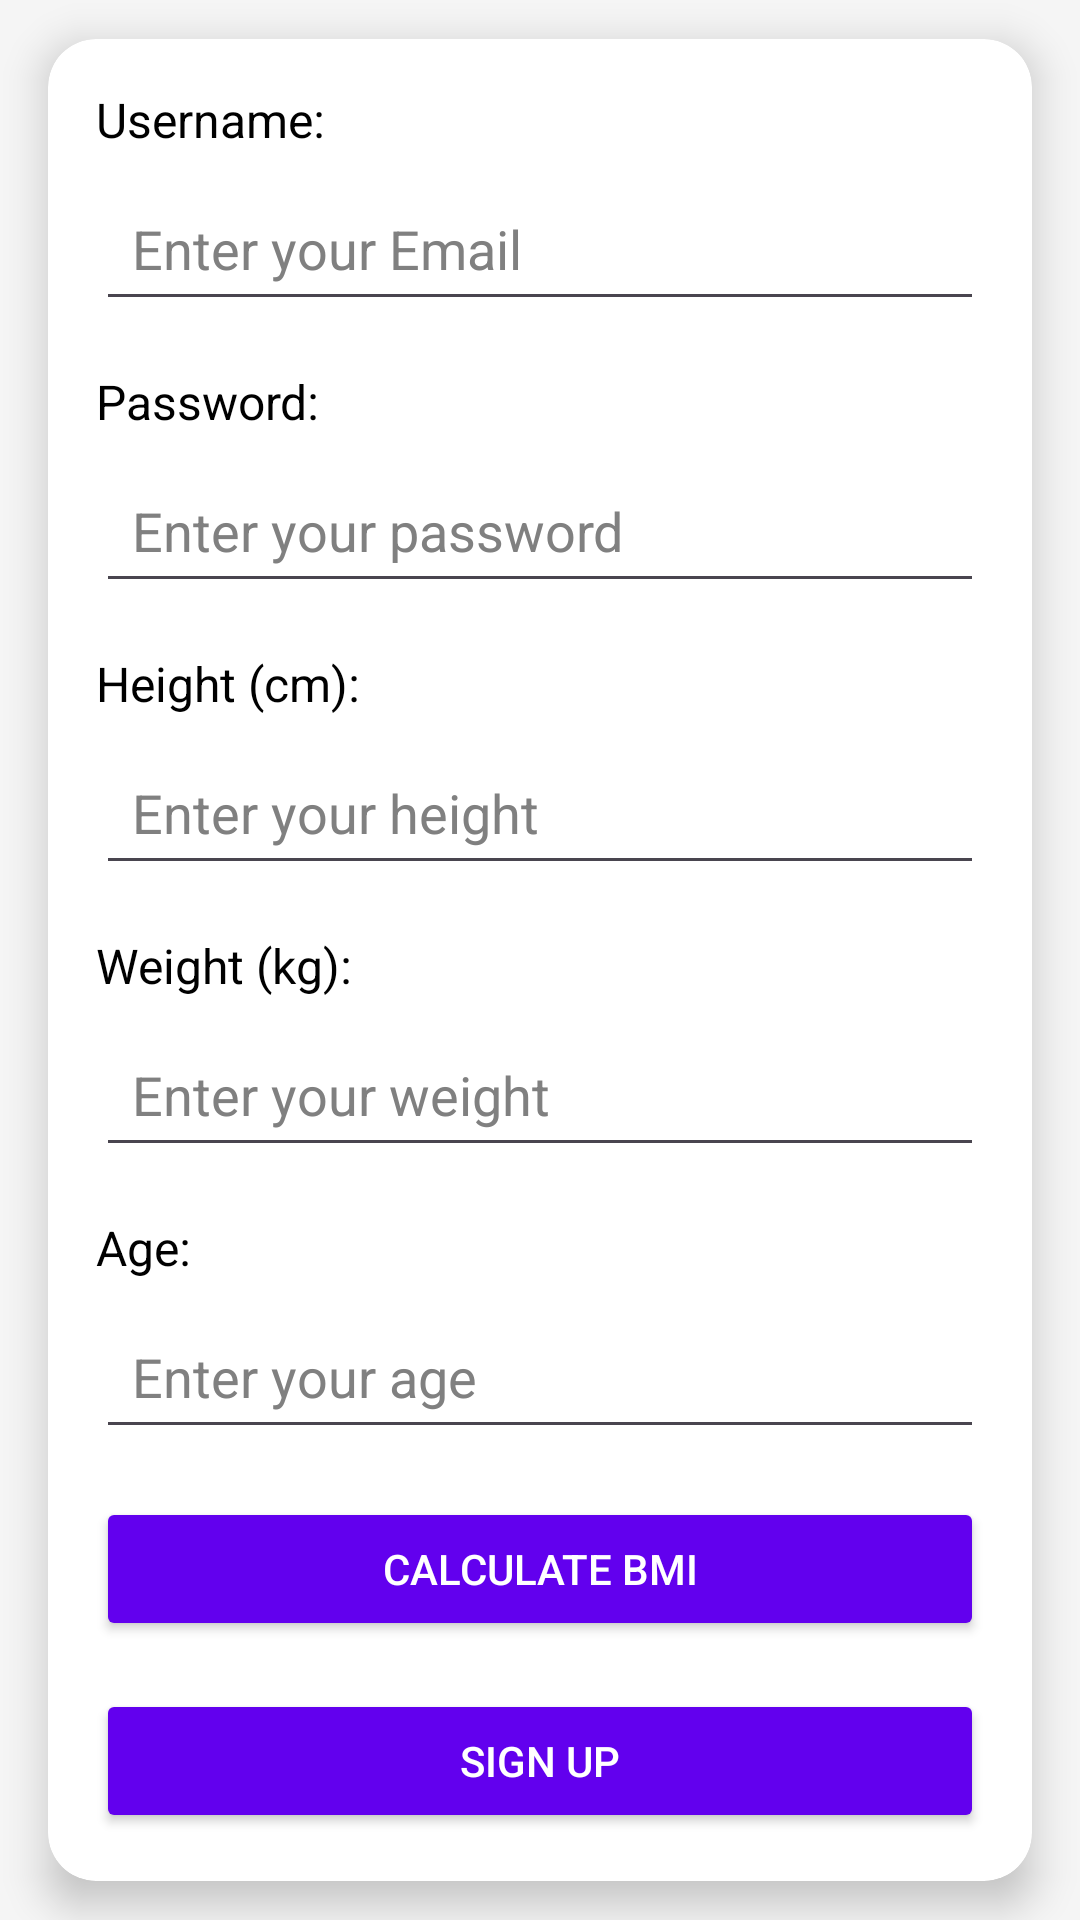

Reconstruct the res/layout file that produces this screen, plus the resources it refers to.
<!-- AndroidManifest.xml: application theme Theme.FexiFit4 -->
<!-- res/layout/fragment_signup.xml -->
<?xml version="1.0" encoding="utf-8"?>
<androidx.constraintlayout.widget.ConstraintLayout
    xmlns:android="http://schemas.android.com/apk/res/android"
    xmlns:app="http://schemas.android.com/apk/res-auto"
    xmlns:tools="http://schemas.android.com/tools"
    android:layout_width="match_parent"
    android:layout_height="match_parent"
    android:background="#F5F5F5"
    tools:context=".SignupFragment">

    <ImageView
        android:layout_width="match_parent"
        android:layout_height="match_parent"
        android:background="@drawable/signup_bg2"
        android:layout_marginBottom="0dp"
        android:layout_marginTop="-400dp"
        android:alpha="0.8"/>

    
    <androidx.cardview.widget.CardView
        android:id="@+id/signupCard"
        android:layout_width="0dp"
        android:layout_height="wrap_content"
        android:layout_margin="16dp"
        app:cardCornerRadius="16dp"
        app:cardElevation="8dp"
        app:cardBackgroundColor="#FFFFFF"
        app:layout_constraintTop_toTopOf="parent"
        app:layout_constraintBottom_toBottomOf="parent"
        app:layout_constraintStart_toStartOf="parent"
        app:layout_constraintEnd_toEndOf="parent"
        app:layout_constraintVertical_bias="0.5">

        <LinearLayout
            android:layout_width="match_parent"
            android:layout_height="wrap_content"
            android:orientation="vertical"
            android:padding="16dp">

            
            <TextView
                android:id="@+id/usernameLabel"
                android:layout_width="wrap_content"
                android:layout_height="wrap_content"
                android:text="Username:"
                android:textColor="#000000"
                android:textSize="16sp"
                android:layout_marginBottom="8dp"/>

            
            <EditText
                android:id="@+id/EmailEditText"
                android:layout_width="match_parent"
                android:layout_height="wrap_content"
                android:hint="Enter your Email"
                android:textColor="#000000"
                android:textColorHint="#808080"
                android:padding="12dp"
                android:layout_marginBottom="16dp"/>

            
            <TextView
                android:id="@+id/passwordLabel"
                android:layout_width="wrap_content"
                android:layout_height="wrap_content"
                android:text="Password:"
                android:textColor="#000000"
                android:textSize="16sp"
                android:layout_marginBottom="8dp"/>

            
            <EditText
                android:id="@+id/passwordEditText"
                android:layout_width="match_parent"
                android:layout_height="wrap_content"
                android:inputType="textPassword"
                android:hint="Enter your password"
                android:textColor="#000000"
                android:textColorHint="#808080"
                android:padding="12dp"
                android:layout_marginBottom="16dp"/>

            
            <TextView
                android:layout_width="wrap_content"
                android:layout_height="wrap_content"
                android:text="Height (cm):"
                android:textColor="#000000"
                android:textSize="16sp"
                android:layout_marginBottom="8dp"/>

            
            <EditText
                android:id="@+id/heightEditText"
                android:layout_width="match_parent"
                android:layout_height="wrap_content"
                android:hint="Enter your height"
                android:inputType="number"
                android:textColor="#000000"
                android:textColorHint="#808080"
                android:padding="12dp"
                android:layout_marginBottom="16dp"/>

            
            <TextView
                android:layout_width="wrap_content"
                android:layout_height="wrap_content"
                android:text="Weight (kg):"
                android:textColor="#000000"
                android:textSize="16sp"
                android:layout_marginBottom="8dp"/>

            
            <EditText
                android:id="@+id/weightEditText"
                android:layout_width="match_parent"
                android:layout_height="wrap_content"
                android:hint="Enter your weight"
                android:inputType="number"
                android:textColor="#000000"
                android:textColorHint="#808080"
                android:padding="12dp"
                android:layout_marginBottom="16dp"/>

            
            <TextView
                android:layout_width="wrap_content"
                android:layout_height="wrap_content"
                android:text="Age:"
                android:textColor="#000000"
                android:textSize="16sp"
                android:layout_marginBottom="8dp"/>

            
            <EditText
                android:id="@+id/ageEditText"
                android:layout_width="match_parent"
                android:layout_height="wrap_content"
                android:hint="Enter your age"
                android:inputType="number"
                android:textColor="#000000"
                android:textColorHint="#808080"
                android:padding="12dp"
                android:layout_marginBottom="16dp"/>

            
            <Button
                android:id="@+id/calculateBmiButton"
                android:layout_width="match_parent"
                android:layout_height="wrap_content"
                android:text="Calculate BMI"
                android:backgroundTint="#6200EE"
                android:textColor="#FFFFFF"
                android:padding="12dp"
                android:layout_marginBottom="16dp"/>

            
            <TextView
                android:id="@+id/bmiTextView"
                android:layout_width="match_parent"
                android:layout_height="wrap_content"
                android:textColor="#000000"
                android:textSize="16sp"
                android:layout_marginBottom="24dp"
                android:visibility="gone"/>

            
            <Button
                android:id="@+id/signupButton"
                android:layout_width="match_parent"
                android:layout_height="wrap_content"
                android:text="Sign Up"
                android:backgroundTint="#6200EE"
                android:textColor="#FFFFFF"
                android:padding="12dp"/>

        </LinearLayout>

    </androidx.cardview.widget.CardView>

</androidx.constraintlayout.widget.ConstraintLayout>
<!-- resources referenced by this layout -->
<resources>
  <style name="Theme.FexiFit4" parent="Base.Theme.FexiFit4" />
  <style name="Base.Theme.FexiFit4" parent="Theme.Material3.DayNight.NoActionBar">
          
          
      </style>
</resources>
